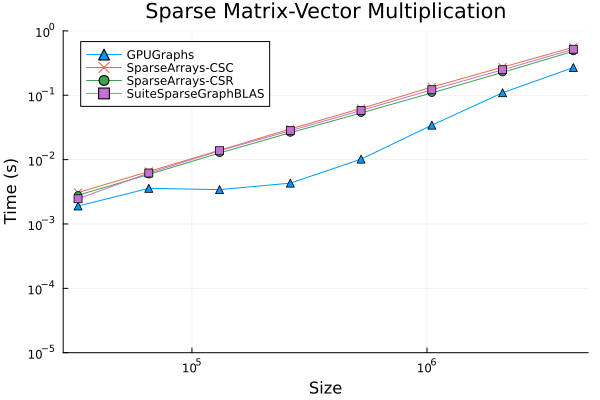

Data behind this chart, as committed beside it:
operation, size, implementation, time
spmv!, 32768, SparseArrays-CSR, 2.804916e6
spmv!, 32768, SparseArrays-CSC, 3.0854165e6
spmv!, 32768, SuiteSparseGraphBLAS, 2.468208e6
spmv!, 32768, GPUGraphs, 1.901e6
spmv!, 65536, SparseArrays-CSR, 5.8916255e6
spmv!, 65536, SparseArrays-CSC, 6.540084e6
spmv!, 65536, SuiteSparseGraphBLAS, 6.187333e6
spmv!, 65536, GPUGraphs, 3.581541e6
spmv!, 131072, SparseArrays-CSR, 1.26734585e7
spmv!, 131072, SparseArrays-CSC, 1.3948334e7
spmv!, 131072, SuiteSparseGraphBLAS, 1.37546465e7
spmv!, 131072, GPUGraphs, 3.41775e6
spmv!, 262144, SparseArrays-CSR, 2.6188625e7
spmv!, 262144, SparseArrays-CSC, 2.9973458e7
spmv!, 262144, SuiteSparseGraphBLAS, 2.8142125e7
spmv!, 262144, GPUGraphs, 4.312875e6
spmv!, 524288, SparseArrays-CSR, 5.3138021e7
spmv!, 524288, SparseArrays-CSC, 6.24328125e7
spmv!, 524288, SuiteSparseGraphBLAS, 5.79947915e7
spmv!, 524288, GPUGraphs, 1.0173542e7
spmv!, 1048576, SparseArrays-CSR, 1.087309995e8
spmv!, 1048576, SparseArrays-CSC, 1.34204354e8
spmv!, 1048576, SuiteSparseGraphBLAS, 1.217350835e8
spmv!, 1048576, GPUGraphs, 3.42965205e7
spmv!, 2097152, SparseArrays-CSR, 2.268375205e8
spmv!, 2097152, SparseArrays-CSC, 2.73159334e8
spmv!, 2097152, SuiteSparseGraphBLAS, 2.48853709e8
spmv!, 2097152, GPUGraphs, 1.093512705e8
spmv!, 4194304, SparseArrays-CSR, 4.82503208e8
spmv!, 4194304, SparseArrays-CSC, 5.56984708e8
spmv!, 4194304, SuiteSparseGraphBLAS, 5.183381455e8
spmv!, 4194304, GPUGraphs, 2.69654666e8
